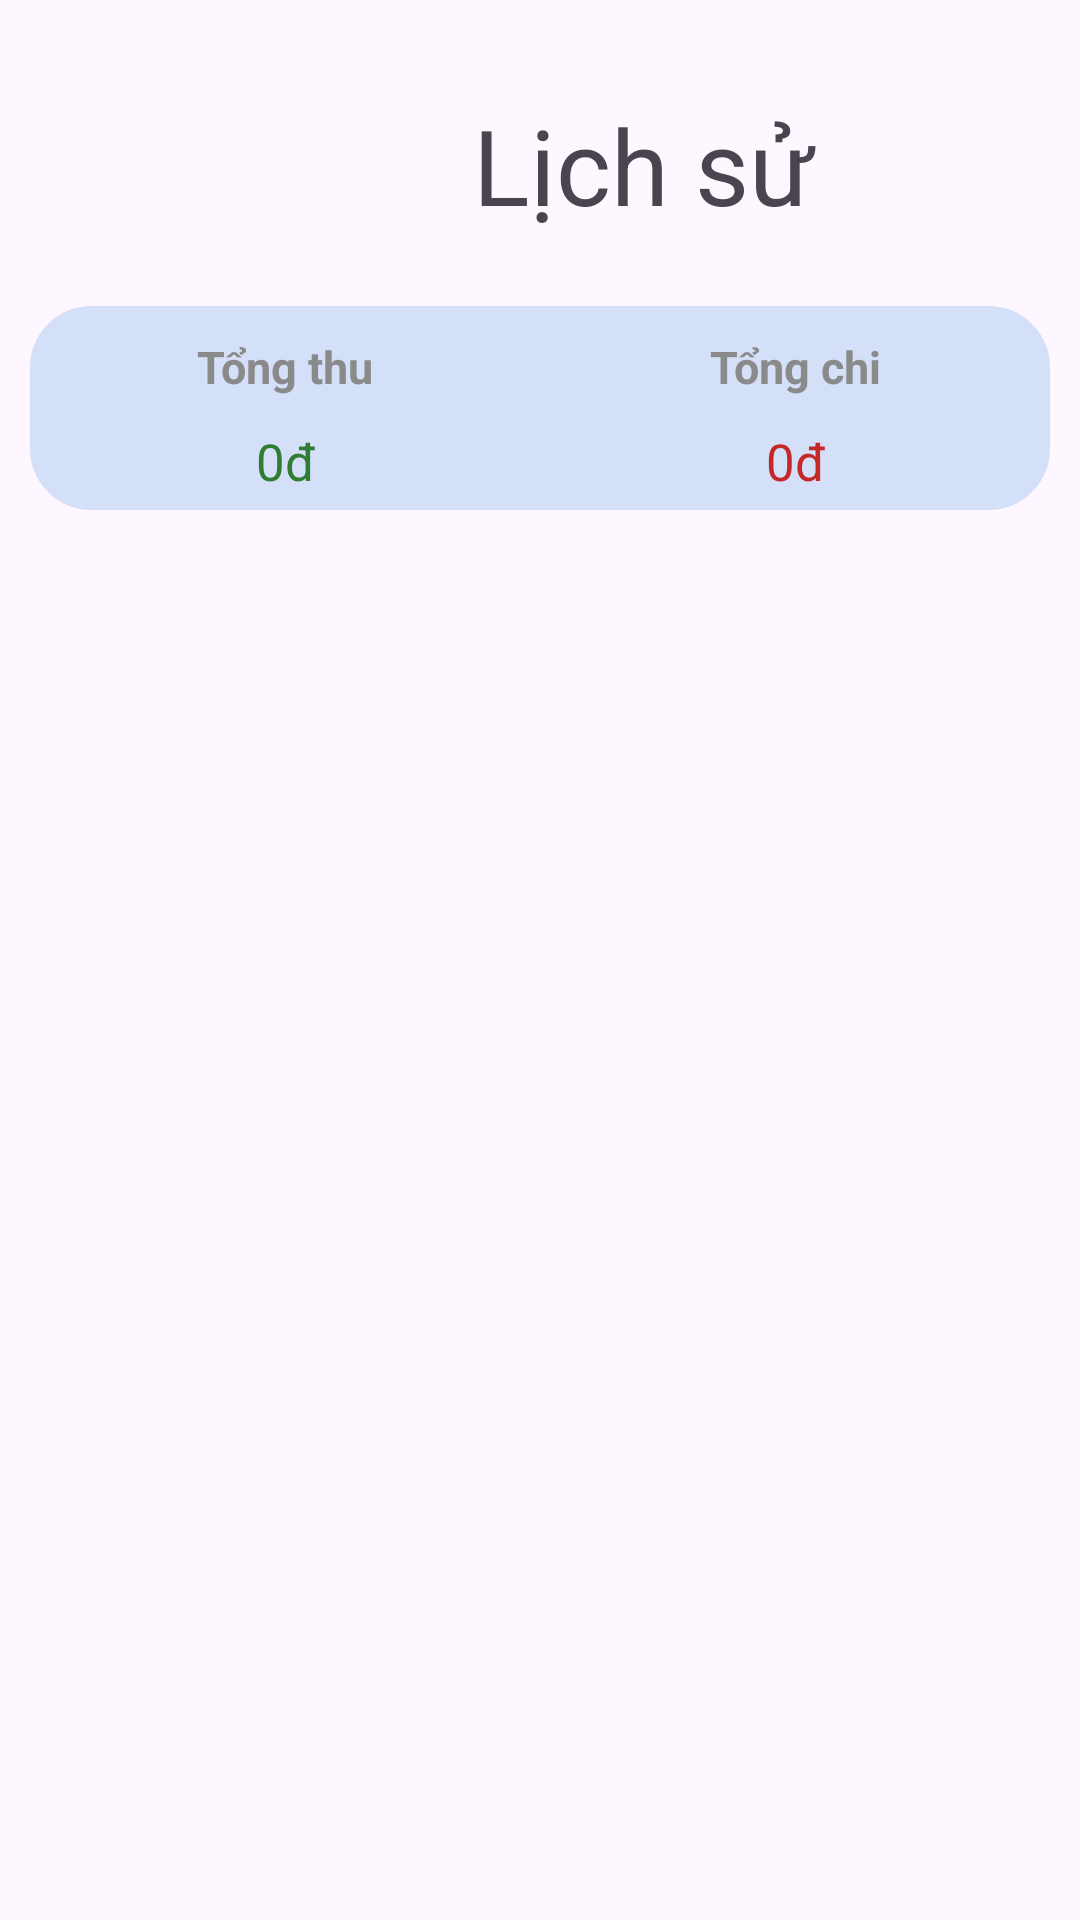

The Android layout XML behind this screen, and the referenced resources:
<!-- AndroidManifest.xml: application theme Theme.ProjectThucTap -->
<!-- res/layout/fragment_history.xml -->
<?xml version="1.0" encoding="utf-8"?>
<ScrollView
        xmlns:android="http://schemas.android.com/apk/res/android"
        xmlns:tools="http://schemas.android.com/tools"
        android:layout_width="match_parent"
        android:layout_height="match_parent"
        tools:context=".ui.history.HistoryFragment">

        <LinearLayout
            android:layout_width="match_parent"
            android:layout_height="wrap_content"
            android:layout_marginTop="20dp"
            android:orientation="vertical">

            <LinearLayout
                android:layout_width="match_parent"
                android:layout_height="wrap_content"
                android:layout_margin="10dp"
                android:orientation="horizontal">

                <ImageView
                    android:id="@+id/imageView6"
                    android:layout_width="50dp"
                    android:layout_height="25dp"
                    android:layout_gravity="center"
                    android:layout_marginTop="5dp"
                    android:layout_marginEnd="10dp"
                    android:src="@drawable/btnback"
                    android:contentDescription="@string/back"
                    />

                <LinearLayout
                    android:layout_width="308dp"
                    android:layout_height="52dp"
                    android:orientation="horizontal"
                    tools:ignore="UseCompoundDrawables">

                    <TextView
                        android:id="@+id/textView4"
                        android:layout_width="270dp"
                        android:layout_height="50dp"
                        android:gravity="center"
                        android:paddingStart="20dp"
                        android:paddingEnd="1dp"
                        android:text="@string/history"
                        android:textSize="35sp"
                        tools:ignore="TextSizeCheck" />

                    <ImageView
                        android:id="@+id/imgSearch"
                        android:layout_width="40dp"
                        android:layout_height="match_parent"
                        android:contentDescription="@null"
                        android:src="@drawable/search_icon"
                        tools:ignore="ImageContrastCheck" />
                </LinearLayout>

                <ImageView
                    android:id="@+id/imgDate"
                    android:layout_width="40dp"
                    android:layout_height="match_parent"
                    android:layout_gravity="center"
                    android:layout_marginStart="15dp"
                    android:contentDescription="@null"
                    android:src="@drawable/date_icon"
                    tools:ignore="ImageContrastCheck" />
            </LinearLayout>

            <LinearLayout
                android:layout_width="match_parent"
                android:layout_height="0dp"
                android:baselineAligned="false"
                android:layout_margin="10dp"
                android:layout_weight="2"
                android:background="@drawable/bg_constraint_radius2"
                android:orientation="horizontal">

                <LinearLayout
                    android:layout_width="match_parent"
                    android:layout_height="wrap_content"
                    android:layout_weight="1"
                    android:orientation="vertical"
                    tools:ignore="NestedWeights">

                    <TextView
                        android:id="@+id/textView7"
                        android:layout_width="match_parent"
                        android:layout_height="wrap_content"
                        android:gravity="center"
                        android:padding="10dp"
                        android:text="@string/total_income"
                        android:textColor="#8A8A8A"
                        android:textSize="15sp"
                        android:textStyle="bold"
                        tools:ignore="TextContrastCheck" />

                    <TextView
                        android:id="@+id/txtIncomeHistory"
                        android:layout_width="match_parent"
                        android:layout_height="wrap_content"
                        android:layout_marginBottom="5dp"
                        android:gravity="center"
                        android:text="@string/zero_currency"
                        android:textColor="#2E7D32"
                        android:textSize="17sp"
                        tools:ignore="TextContrastCheck" />
                </LinearLayout>

                <LinearLayout
                    android:layout_width="match_parent"
                    android:layout_height="wrap_content"
                    android:layout_weight="1"
                    android:orientation="vertical">

                    <TextView
                        android:id="@+id/textView12"
                        android:layout_width="match_parent"
                        android:layout_height="wrap_content"
                        android:gravity="center"
                        android:padding="10dp"
                        android:text="@string/total_expense"
                        android:textColor="#8A8A8A"
                        android:textSize="15sp"
                        android:textStyle="bold"
                        tools:ignore="TextContrastCheck" />

                    <TextView
                        android:id="@+id/txtIncomExpense"
                        android:layout_width="match_parent"
                        android:layout_height="wrap_content"
                        android:layout_marginBottom="5dp"
                        android:gravity="center"
                        android:text="@string/zero_currency"
                        android:textColor="#C62828"
                        android:textSize="17sp"
                        tools:ignore="TextContrastCheck" />
                </LinearLayout>
            </LinearLayout>

            <LinearLayout
                android:layout_width="match_parent"
                android:layout_height="wrap_content"
                android:layout_margin="10dp"
                android:orientation="vertical">

                <androidx.recyclerview.widget.RecyclerView
                    android:id="@+id/rvHistoryT"
                    android:layout_width="match_parent"
                    android:layout_height="match_parent" />
            </LinearLayout>

        </LinearLayout>
    </ScrollView>
<!-- resources referenced by this layout -->
<resources>
  <!-- drawable bg_constraint_radius2 (drawable) -->
  <shape xmlns:android="http://schemas.android.com/apk/res/android">
      <solid android:color="#D4DFF8"/>
      <corners android:radius="20dp"/>
      <stroke
          android:width="1dp"
          android:color="#D4DFF8"/>
  </shape>
  <!-- drawable date_icon: vector/xml drawable (drawable, 2475 chars, omitted) -->
  <string name="back">Quay lại</string>
  <string name="history">Lịch sử</string>
  <string name="total_expense">Tổng chi</string>
  <string name="total_income">Tổng thu</string>
  <string name="zero_currency">0đ</string>
  <style name="Theme.ProjectThucTap" parent="Base.Theme.ProjectThucTap" />
  <style name="Base.Theme.ProjectThucTap" parent="Theme.Material3.DayNight.NoActionBar">
          
          
      </style>
</resources>
